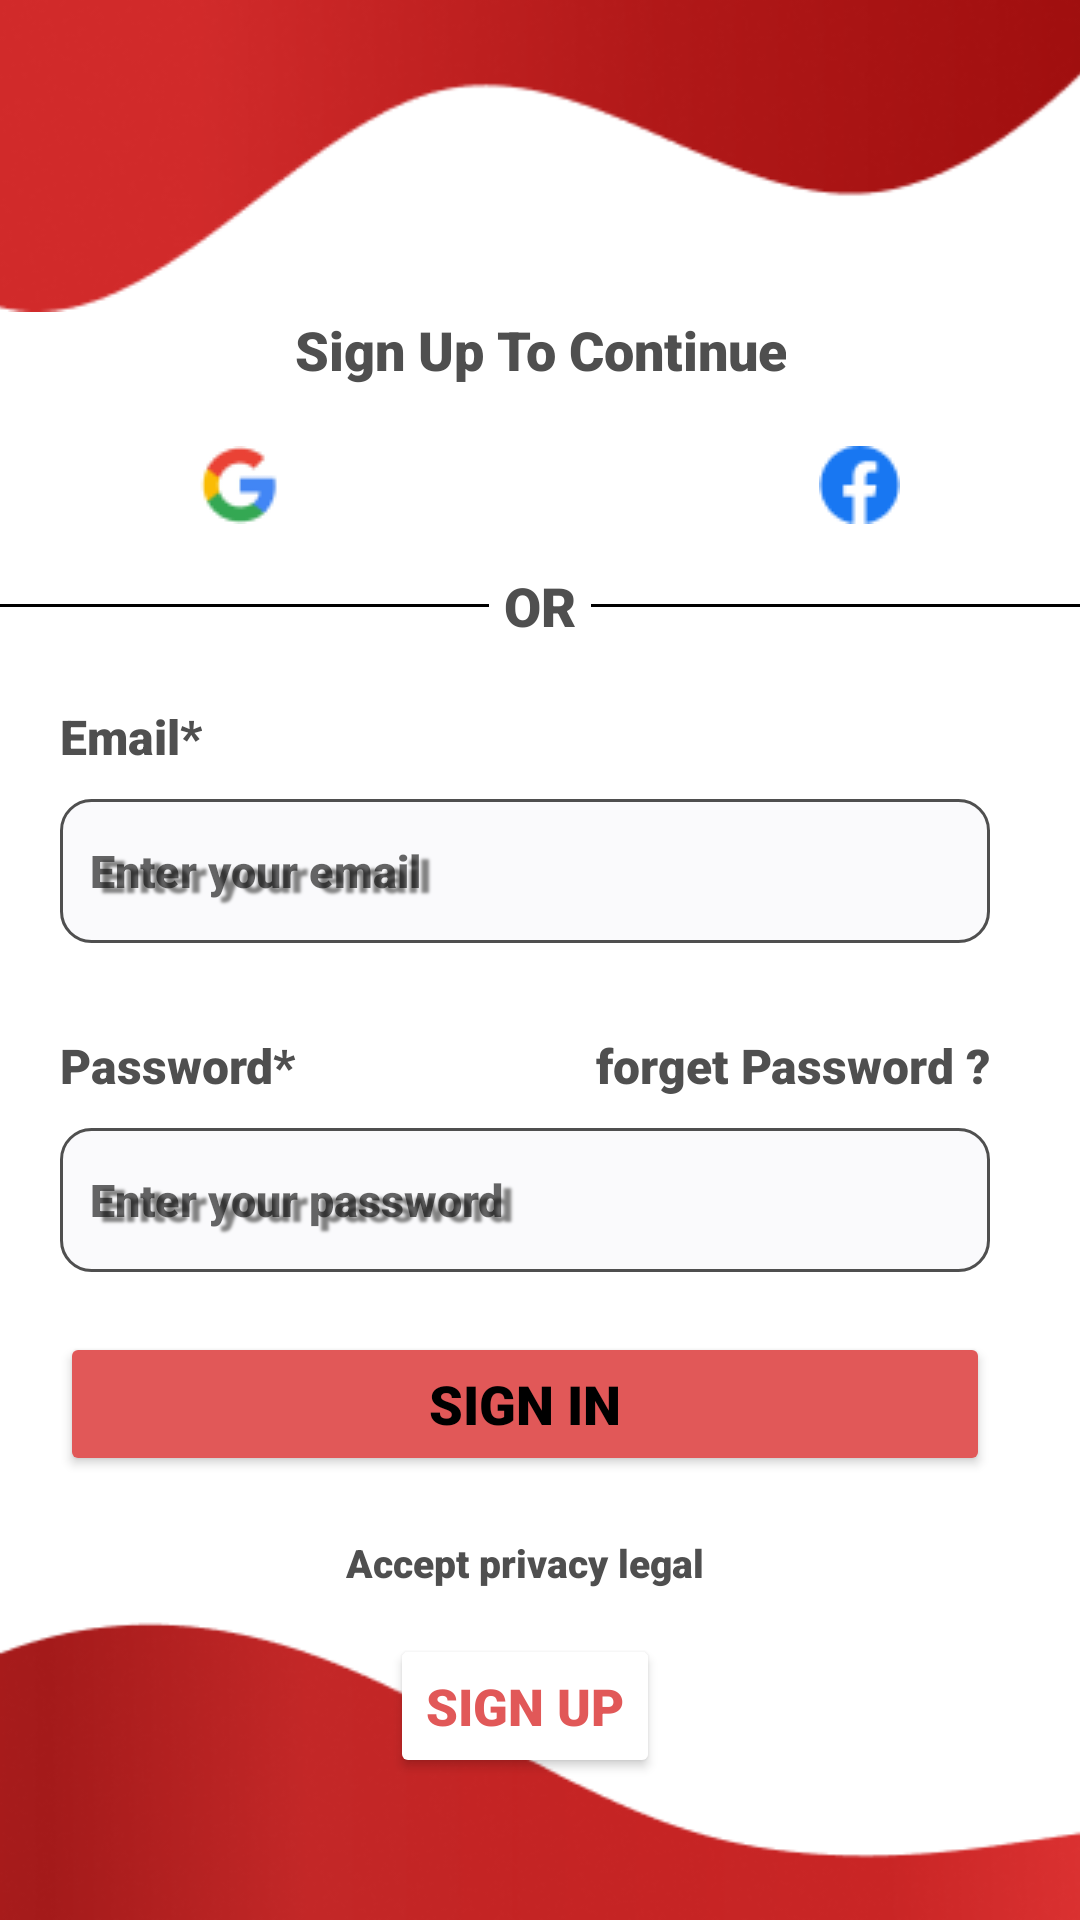

This screen was rendered from an Android layout file. Write that file and the resources it references.
<!-- AndroidManifest.xml: application theme Theme.MenuApplication -->
<!-- res/layout/activity_authentif.xml -->
<?xml version="1.0" encoding="utf-8"?>
<androidx.constraintlayout.widget.ConstraintLayout xmlns:android="http://schemas.android.com/apk/res/android"
    xmlns:app="http://schemas.android.com/apk/res-auto"
    xmlns:tools="http://schemas.android.com/tools"
    android:layout_width="match_parent"
    android:layout_height="match_parent"
    tools:context=".AuthentifActivity"
    android:background="@color/white">

    <ImageView
        android:id="@+id/headerUi"
        android:layout_width="427dp"
        android:layout_height="194dp"
        android:layout_marginTop="-90dp"
        app:layout_constraintEnd_toEndOf="parent"
        app:layout_constraintStart_toStartOf="parent"
        app:layout_constraintTop_toTopOf="parent"
        app:srcCompat="@drawable/ui_header" />

    <ImageView
        android:id="@+id/footerUi"
        android:layout_width="wrap_content"
        android:layout_height="wrap_content"
        android:layout_marginBottom="-60dp"
        app:layout_constraintBottom_toBottomOf="parent"
        app:layout_constraintEnd_toEndOf="parent"
        app:layout_constraintStart_toStartOf="parent"
        app:srcCompat="@drawable/ui_footer" />

    <EditText
        android:id="@+id/editTextTextEmailAddress"
        android:layout_width="0dp"
        android:layout_height="wrap_content"
        android:layout_marginTop="10dp"
        android:ems="10"
        android:hint="Enter your email"

        android:textSize="15sp"
        android:textColor="@color/grisText"
        style="@style/MyEditTextStyle"

        android:minWidth="200dp"
        android:minHeight="48dp"
        app:layout_constraintEnd_toEndOf="@+id/forgetPassword"
        app:layout_constraintStart_toStartOf="@+id/Email"
        app:layout_constraintTop_toBottomOf="@+id/Email" />

    <TextView
        android:id="@+id/textView2"
        android:layout_width="wrap_content"
        android:layout_height="wrap_content"
        android:layout_marginStart="120dp"
        android:layout_marginEnd="120dp"
        android:text="Sign Up To Continue"
        android:textAlignment="center"
        android:textColor="@color/grisText"
        android:textSize="18sp"
        app:layout_constraintEnd_toEndOf="parent"
        app:layout_constraintStart_toStartOf="parent"
        app:layout_constraintTop_toBottomOf="@+id/headerUi" />

    <ImageView
        android:id="@+id/fbIcon"
        android:layout_width="wrap_content"
        android:layout_height="wrap_content"
        android:layout_marginEnd="60dp"
        app:layout_constraintBottom_toBottomOf="@+id/GmailIcon"
        app:layout_constraintEnd_toEndOf="parent"
        app:layout_constraintTop_toTopOf="@+id/GmailIcon"
        app:srcCompat="@drawable/fb_icon" />

    <ImageView
        android:id="@+id/GmailIcon"
        android:layout_width="wrap_content"
        android:layout_height="wrap_content"
        android:layout_marginStart="60dp"
        android:layout_marginTop="20dp"
        app:layout_constraintStart_toStartOf="parent"
        app:layout_constraintTop_toBottomOf="@+id/textView2"
        app:srcCompat="@drawable/gmail_icon" />

    <TextView
        android:id="@+id/OR"
        android:layout_width="wrap_content"
        android:layout_height="wrap_content"
        android:layout_marginTop="15dp"
        android:text="OR"
        android:textColor="@color/grisText"
        android:textSize="18sp"
        app:layout_constraintEnd_toEndOf="@+id/textView2"
        app:layout_constraintStart_toStartOf="@+id/textView2"
        app:layout_constraintTop_toBottomOf="@+id/GmailIcon" />

    <View
        android:id="@+id/ligne1"
        android:layout_width="0dp"
        android:layout_height="1dp"
        android:layout_marginEnd="5dp"
        android:background="@android:color/black"
        app:layout_constraintBottom_toBottomOf="@+id/OR"
        app:layout_constraintEnd_toStartOf="@+id/OR"
        app:layout_constraintStart_toStartOf="parent"
        app:layout_constraintTop_toTopOf="@+id/OR" />

    <View
        android:id="@+id/ligne2"
        android:layout_width="0dp"
        android:layout_height="1dp"
        android:layout_marginStart="5dp"
        android:background="@android:color/black"
        app:layout_constraintBottom_toBottomOf="@+id/OR"
        app:layout_constraintEnd_toEndOf="parent"
        app:layout_constraintStart_toEndOf="@+id/OR"
        app:layout_constraintTop_toTopOf="@+id/OR" />

    <TextView
        android:id="@+id/Email"
        android:layout_width="wrap_content"
        android:layout_height="wrap_content"
        android:layout_marginStart="20dp"
        android:layout_marginTop="60dp"
        android:text="Email*"
        android:textColor="@color/grisText"
        android:textSize="16sp"
        app:layout_constraintStart_toStartOf="parent"
        app:layout_constraintTop_toBottomOf="@+id/GmailIcon" />

    <TextView
        android:id="@+id/Password"
        android:layout_width="wrap_content"
        android:layout_height="wrap_content"
        android:layout_marginTop="30dp"
        android:text="Password*"
        android:textColor="@color/grisText"
        android:textSize="16sp"
        app:layout_constraintStart_toStartOf="@+id/Email"
        app:layout_constraintTop_toBottomOf="@+id/editTextTextEmailAddress" />

    <TextView
        android:id="@+id/forgetPassword"
        android:layout_width="wrap_content"
        android:layout_height="wrap_content"
        android:layout_marginEnd="30dp"
        android:text="forget Password ?"
        android:textColor="@color/grisText"
        android:textSize="16sp"
        app:layout_constraintBottom_toBottomOf="@+id/Password"
        app:layout_constraintEnd_toEndOf="parent"
        app:layout_constraintTop_toTopOf="@+id/Password" />

    <EditText
        android:id="@+id/editTextTextPassword"
        android:layout_width="0dp"
        android:layout_height="wrap_content"
        android:layout_marginTop="10dp"
        android:ems="10"
        android:hint="Enter your password"
        style="@style/MyEditTextStyle"
        android:textSize="15sp"
        android:textColor="@color/grisText"
        android:minWidth="200dp"
        android:minHeight="48dp"
        app:layout_constraintEnd_toEndOf="@+id/forgetPassword"
        app:layout_constraintStart_toStartOf="@+id/editTextTextEmailAddress"
        app:layout_constraintTop_toBottomOf="@+id/Password" />

    <Button
        android:id="@+id/signIn"
        android:layout_width="0dp"
        android:layout_height="wrap_content"
        android:layout_marginTop="20dp"
        android:backgroundTint="@color/orange"
        android:text="Sign In"
        android:textSize="18sp"
        app:layout_constraintEnd_toEndOf="@+id/editTextTextPassword"
        app:layout_constraintStart_toStartOf="@+id/editTextTextPassword"
        app:layout_constraintTop_toBottomOf="@+id/editTextTextPassword" />

    <TextView
        android:id="@+id/Accept"
        android:layout_width="wrap_content"
        android:layout_height="wrap_content"
        android:layout_marginTop="20dp"
        android:text="Accept privacy legal"
        android:textColor="@color/grisText"
        android:textSize="13sp"
        app:layout_constraintEnd_toEndOf="@+id/signIn"
        app:layout_constraintStart_toStartOf="@+id/signIn"
        app:layout_constraintTop_toBottomOf="@+id/signIn" />

    <Button
        android:id="@+id/SignUp"
        android:layout_width="wrap_content"
        android:layout_height="wrap_content"
        android:layout_marginTop="15dp"
        android:backgroundTint="@color/white"
        android:text="Sign Up"
        android:textColor="@color/orange"
        android:textSize="17sp"
        app:layout_constraintEnd_toEndOf="@+id/signIn"
        app:layout_constraintStart_toStartOf="@+id/signIn"
        app:layout_constraintTop_toBottomOf="@+id/Accept" />

</androidx.constraintlayout.widget.ConstraintLayout>
<!-- resources referenced by this layout -->
<resources>
  <color name="grisText">#FF4F4F4F</color>
  <color name="orange">#FFE15858</color>
  <color name="white">#FFFFFFFF</color>
  <!-- drawable fb_icon: png bitmap (drawable, 898 bytes) -->
  <!-- drawable gmail_icon: png bitmap (drawable, 1269 bytes) -->
  <!-- drawable ui_footer: png bitmap (drawable, 31911 bytes) -->
  <!-- drawable ui_header: png bitmap (drawable, 35068 bytes) -->
  <style name="MyEditTextStyle">
          <item name="android:background">@drawable/my_edit_text_background</item>
          <item name="android:padding">10dp</item>
  
          <item name="android:shadowColor">#808080</item>
          <item name="android:shadowDx">10</item>
          <item name="android:shadowDy">5</item>
          <item name="android:shadowRadius">2</item>
      </style>
  <style name="Theme.MenuApplication" parent="Theme.MaterialComponents.DayNight.DarkActionBar">
          
          <item name="colorPrimary">@color/orange</item>
          <item name="colorPrimaryVariant">@color/purple_700</item>
          <item name="colorOnPrimary">@color/white</item>
          
          <item name="colorSecondary">@color/teal_200</item>
          <item name="colorSecondaryVariant">@color/teal_700</item>
          <item name="colorOnSecondary">@color/black</item>
          
          <item name="android:statusBarColor" tools:targetApi="l">?attr/colorPrimaryVariant</item>
          
          <item name="android:fontFamily">sans-serif-black</item>
          <item name="android:textColor">#000000</item>
          <item name="android:textSize">28sp</item>
      </style>
  <!-- drawable my_edit_text_background (drawable) -->
  <shape xmlns:android="http://schemas.android.com/apk/res/android">
      <solid
          android:color="@color/gris"
  
          />
      <stroke
          android:width="1dp"
          android:color="@color/grisText" />
      <corners android:radius="10dp" />
  
  </shape>
  <color name="purple_700">#FF3700B3</color>
  <color name="teal_200">#FF03DAC5</color>
  <color name="teal_700">#FF018786</color>
  <color name="black">#FF000000</color>
  <color name="gris">#FFFAFAFC</color>
</resources>
